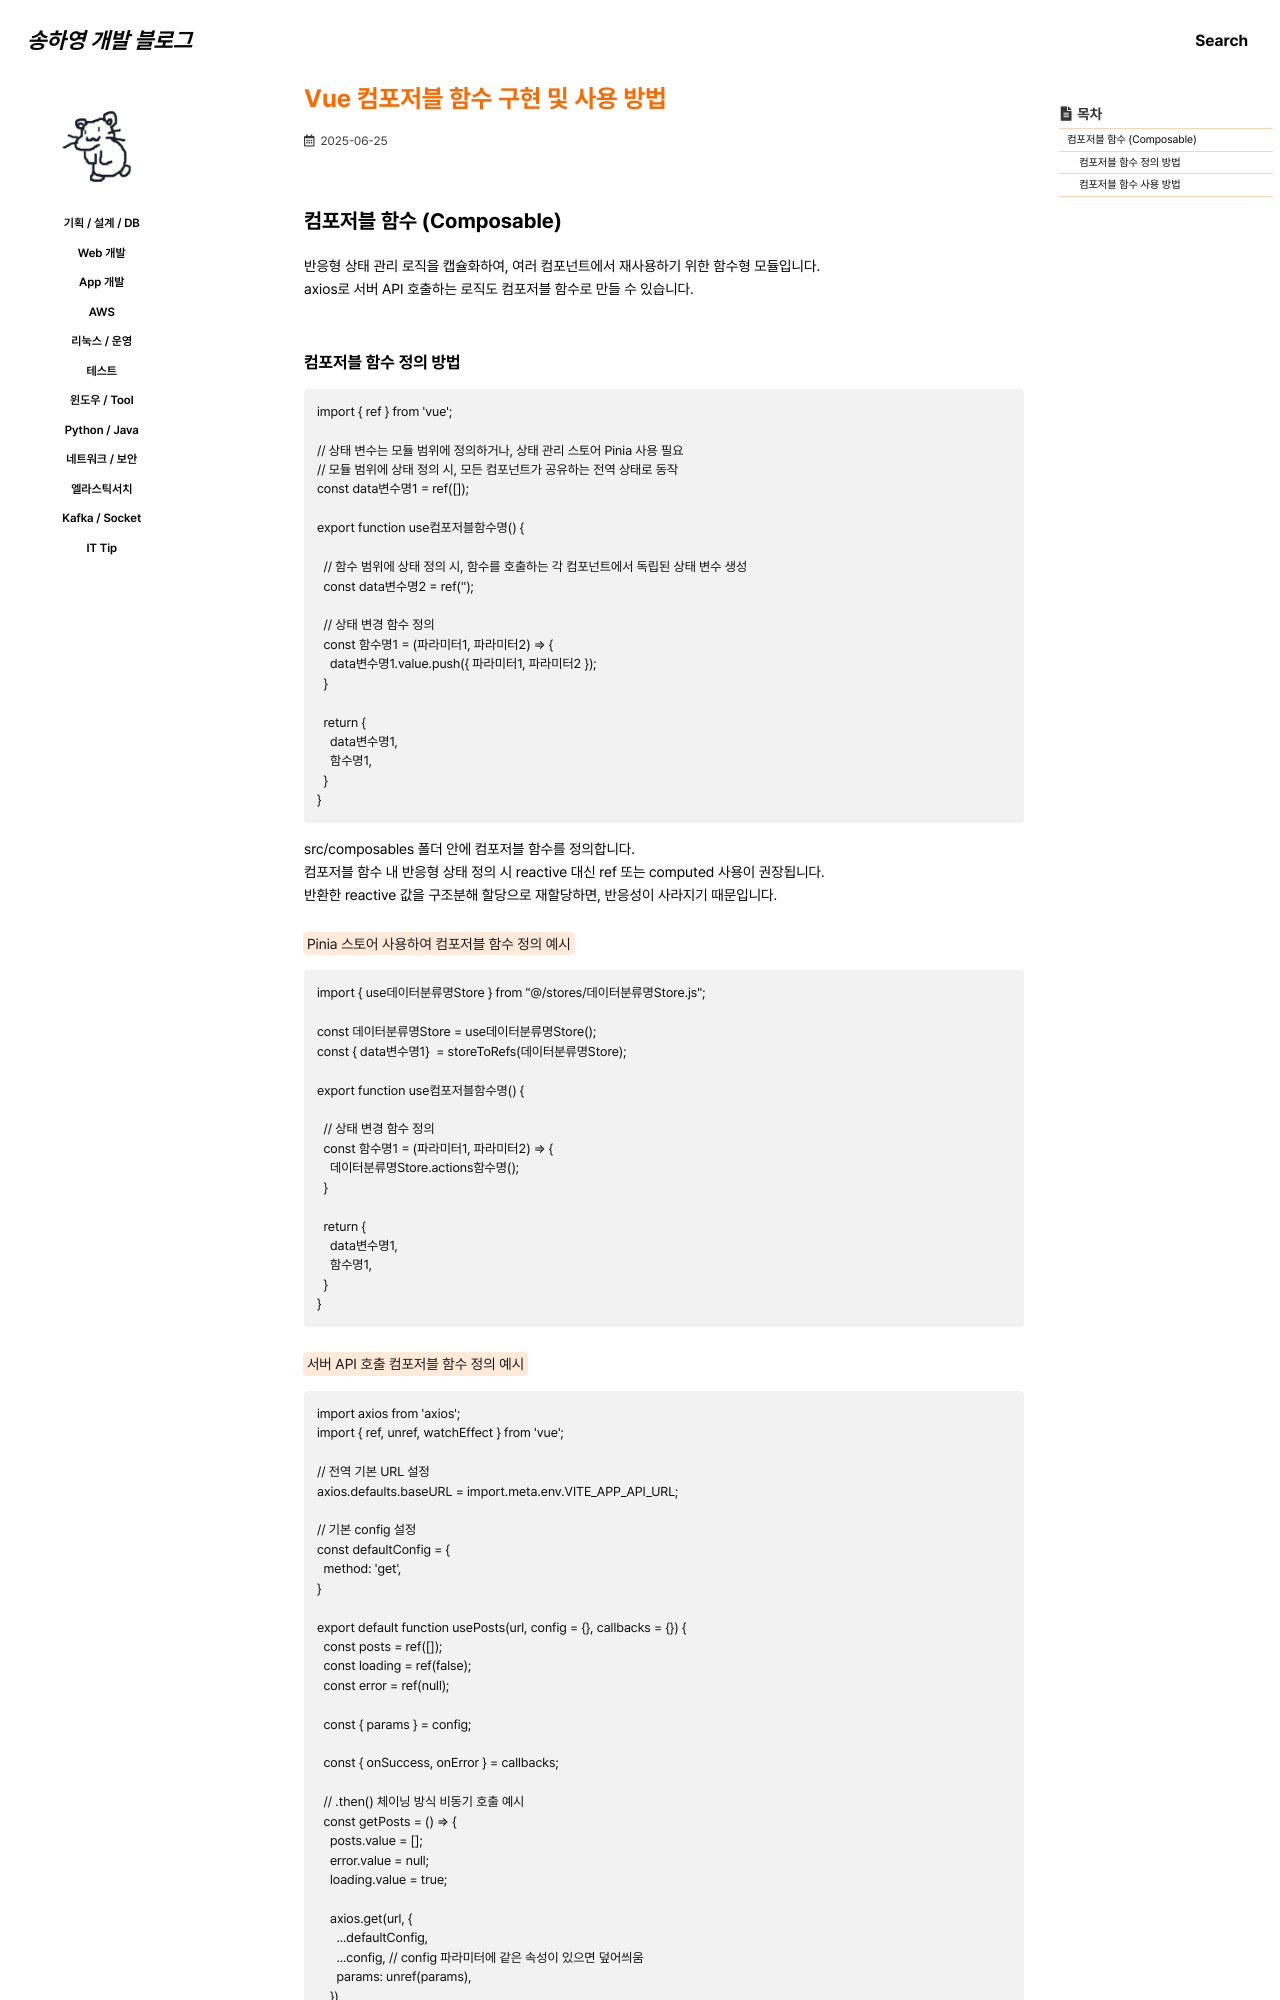

repository: 0songha0/0songha0.github.io · page: web-dev/2025-06-25-1.html · generator: jekyll

---
title: "Vue 컴포저블 함수 구현 및 사용 방법"
excerpt: ""

categories:
   - web-dev
tags:
  - []

permalink: /web-dev/2025-06-25-1

toc: true
toc_sticky: true
 
date: 2025-06-25
last_modified_at: 2025-06-25
---

## 컴포저블 함수 (Composable)

반응형 상태 관리 로직을 캡슐화하여, 여러 컴포넌트에서 재사용하기 위한 함수형 모듈입니다.  
axios로 서버 API 호출하는 로직도 컴포저블 함수로 만들 수 있습니다.
